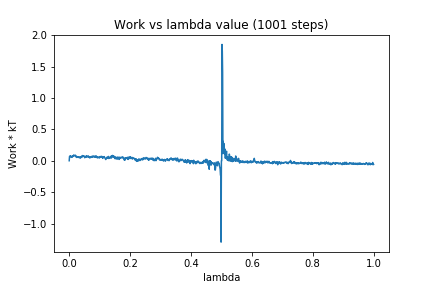

Values plotted in this chart, from the file beside it:
0, 0.0
1, 0.06838
2, 0.07407
3, 0.07741
4, 0.07059
5, 0.07789
6, 0.05411
7, 0.05512
8, 0.06565
9, 0.06709
10, 0.05844
11, 0.07238
12, 0.06673
13, 0.08067
14, 0.07566
15, 0.09252
16, 0.08322
17, 0.07938
18, 0.07975
19, 0.07829
20, 0.08914
21, 0.07781
22, 0.06372
23, 0.07266
24, 0.05792
25, 0.05175
26, 0.0655
27, 0.05694
28, 0.05925
29, 0.05886
30, 0.06092
31, 0.05174
32, 0.0616
33, 0.06006
34, 0.05381
35, 0.05388
36, 0.03956
37, 0.05822
38, 0.06267
39, 0.05756
40, 0.06836
41, 0.05212
42, 0.06801
43, 0.08291
44, 0.07811
45, 0.06834
46, 0.07944
47, 0.07199
48, 0.0685
49, 0.06781
50, 0.07213
51, 0.04759
52, 0.07034
53, 0.05785
54, 0.06202
55, 0.05739
56, 0.06937
57, 0.08043
58, 0.06088
59, 0.06116
60, 0.06891
... 940 more rows
